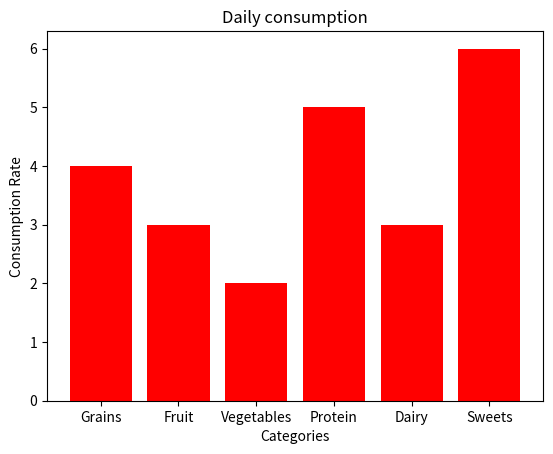

Generate this figure with matplotlib:
import matplotlib.pyplot as plt
import numpy as np
categories = np.array(["Grains", "Fruit", "Vegetables", "Protein", "Dairy", "Sweets"])
values = np.array([4,3,2,5,3,6])
plt.bar(categories, values, 
        color="Red",
        )
# for horizontal bar chart then use barh
plt.title("Daily consumption")
plt.xlabel("Categories")
plt.ylabel("Consumption Rate")
plt.show()
